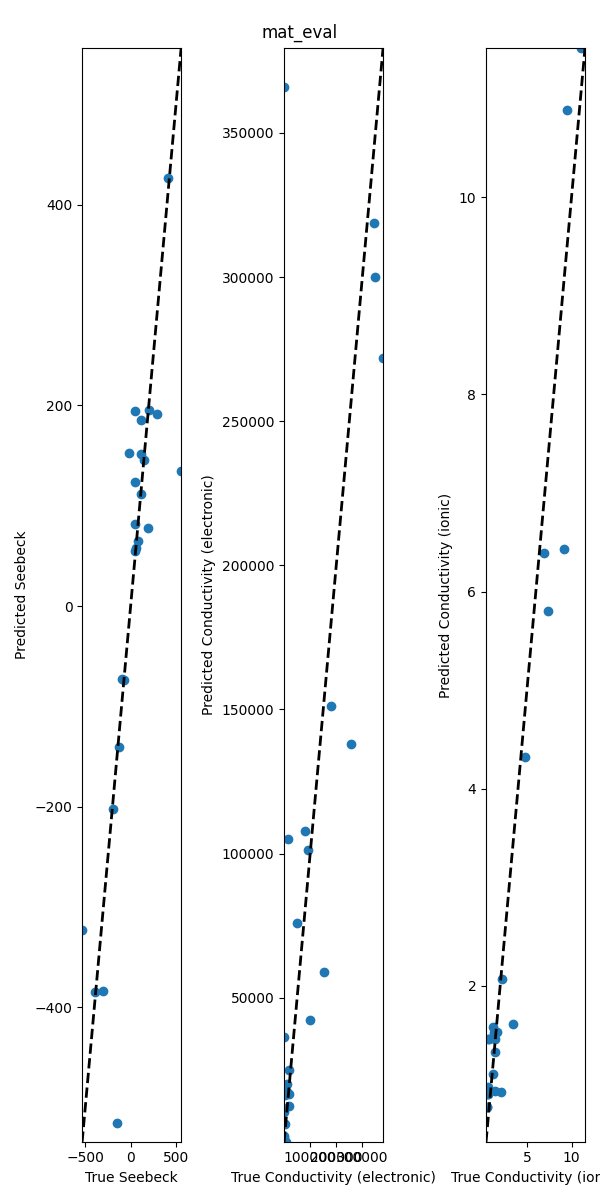

The table this chart was drawn from, first rows:
temperature, seebeck, cond_elec, cond_therm, zT
300, -141, 12228, 0.907, 80395840974
300, 57.68, 16565, 0.7703, 21459829104
298, 195.9, 10210, 0.9742, 119809205262
300, 135.1, 1146, 0.907, 6916639398
300, 191.7, 6292, 1.464, 47377196082
300, 151.3, 75874, 2.074, 251399021793
300, 152.2, 36266, 0.9227, 273041677136
300, 145.4, 101048, 1.327, 482681739789
295, 77.5, 105074, 1.587, 117279555043
300, 54.83, 24754, 0.7703, 28978704425
300, -383.4, 20032, 5.807, 152095584120
298, 81.94, 272071, 4.319, 126025095142
298, -72.85, 151277, 0.938, 255085080249
297, -74.04, 300032, 6.387, 76471526597
300, 426.3, 2074, 1.464, 77260219672
300, 194.7, 138158, 1.619, 970235395503
300, 111.7, 318749, 10.89, 109656370915
296, -515.2, 5.274, 0.907, 456864579
300, 185.7, 42259, 1.537, 284456769958
300, 123.7, 58902, 1.464, 184624383191
300, -323.3, 365789, 11.51, 996782462996
300, -384.9, 16177, 6.427, 111840065632
300, -202.4, 17196, 1.111, 190165072909
303, 64.43, 107786, 1.523, 88990520364
